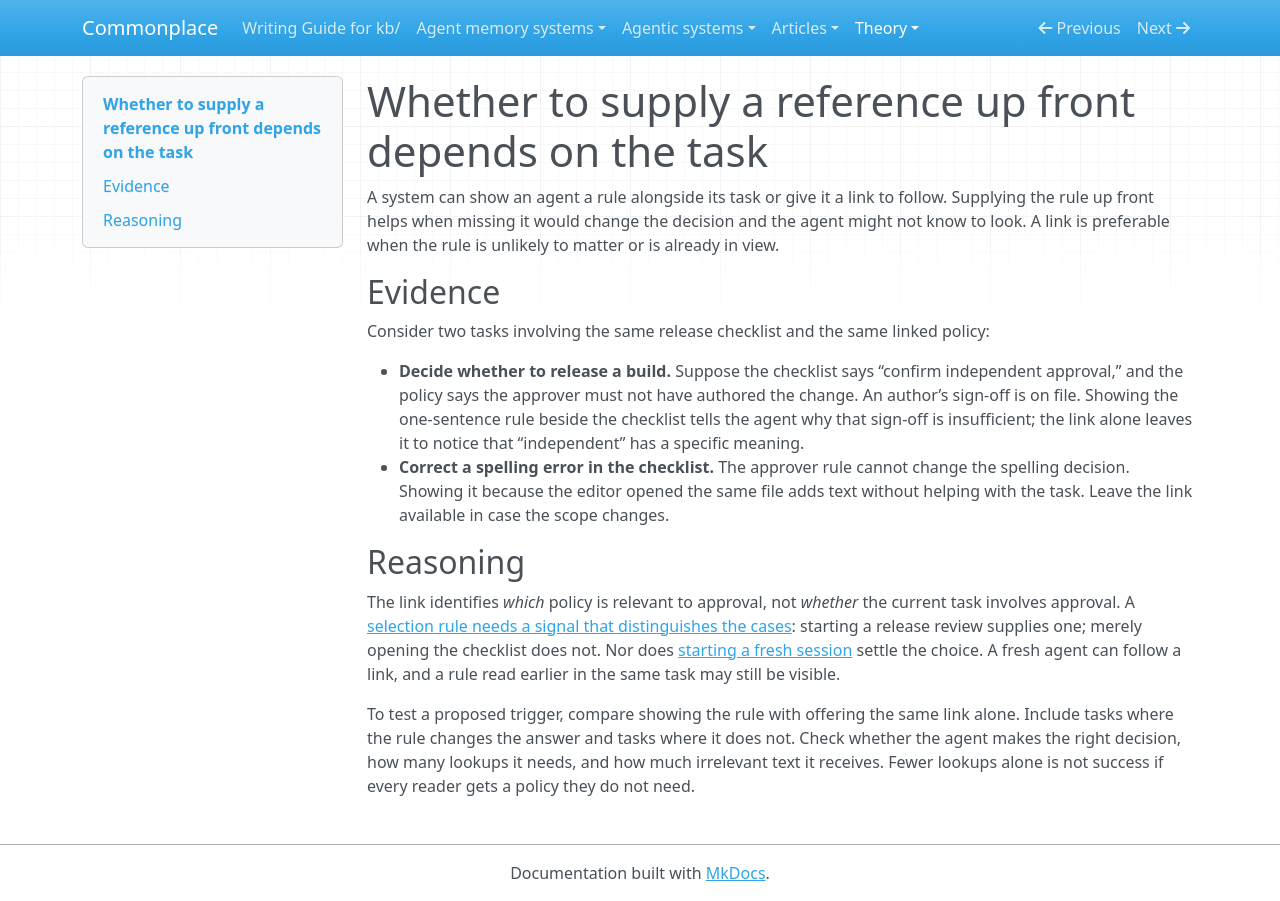

repository: zby/commonplace · page: theory/agent-statelessness-means-the-context-engine-should-inject-context/index.html · generator: mkdocs

---
description: "A release checklist and a spelling correction illustrate when supplying a referenced rule saves a consequential lookup and when a link is enough."
type: theory/types/structured-claim.md
traits: [title-as-claim]
tags: [context-engineering, architecture]
---

# Whether to supply a reference up front depends on the task

A system can show an agent a rule alongside its task or give it a link to follow. Supplying the rule up front helps when missing it would change the decision and the agent might not know to look. A link is preferable when the rule is unlikely to matter or is already in view.

## Evidence

Consider two tasks involving the same release checklist and the same linked policy:

- **Decide whether to release a build.** Suppose the checklist says “confirm independent approval,” and the policy says the approver must not have authored the change. An author’s sign-off is on file. Showing the one-sentence rule beside the checklist tells the agent why that sign-off is insufficient; the link alone leaves it to notice that “independent” has a specific meaning.
- **Correct a spelling error in the checklist.** The approver rule cannot change the spelling decision. Showing it because the editor opened the same file adds text without helping with the task. Leave the link available in case the scope changes.

## Reasoning

The link identifies *which* policy is relevant to approval, not *whether* the current task involves approval. A [selection rule needs a signal that distinguishes the cases](./rule-based-context-selection-needs-a-pre-existing-signal.md): starting a release review supplies one; merely opening the checklist does not. Nor does [starting a fresh session](./agent-statelessness-makes-routing-architectural-not-learned.md) settle the choice. A fresh agent can follow a link, and a rule read earlier in the same task may still be visible.

To test a proposed trigger, compare showing the rule with offering the same link alone. Include tasks where the rule changes the answer and tasks where it does not. Check whether the agent makes the right decision, how many lookups it needs, and how much irrelevant text it receives. Fewer lookups alone is not success if every reader gets a policy they do not need.
